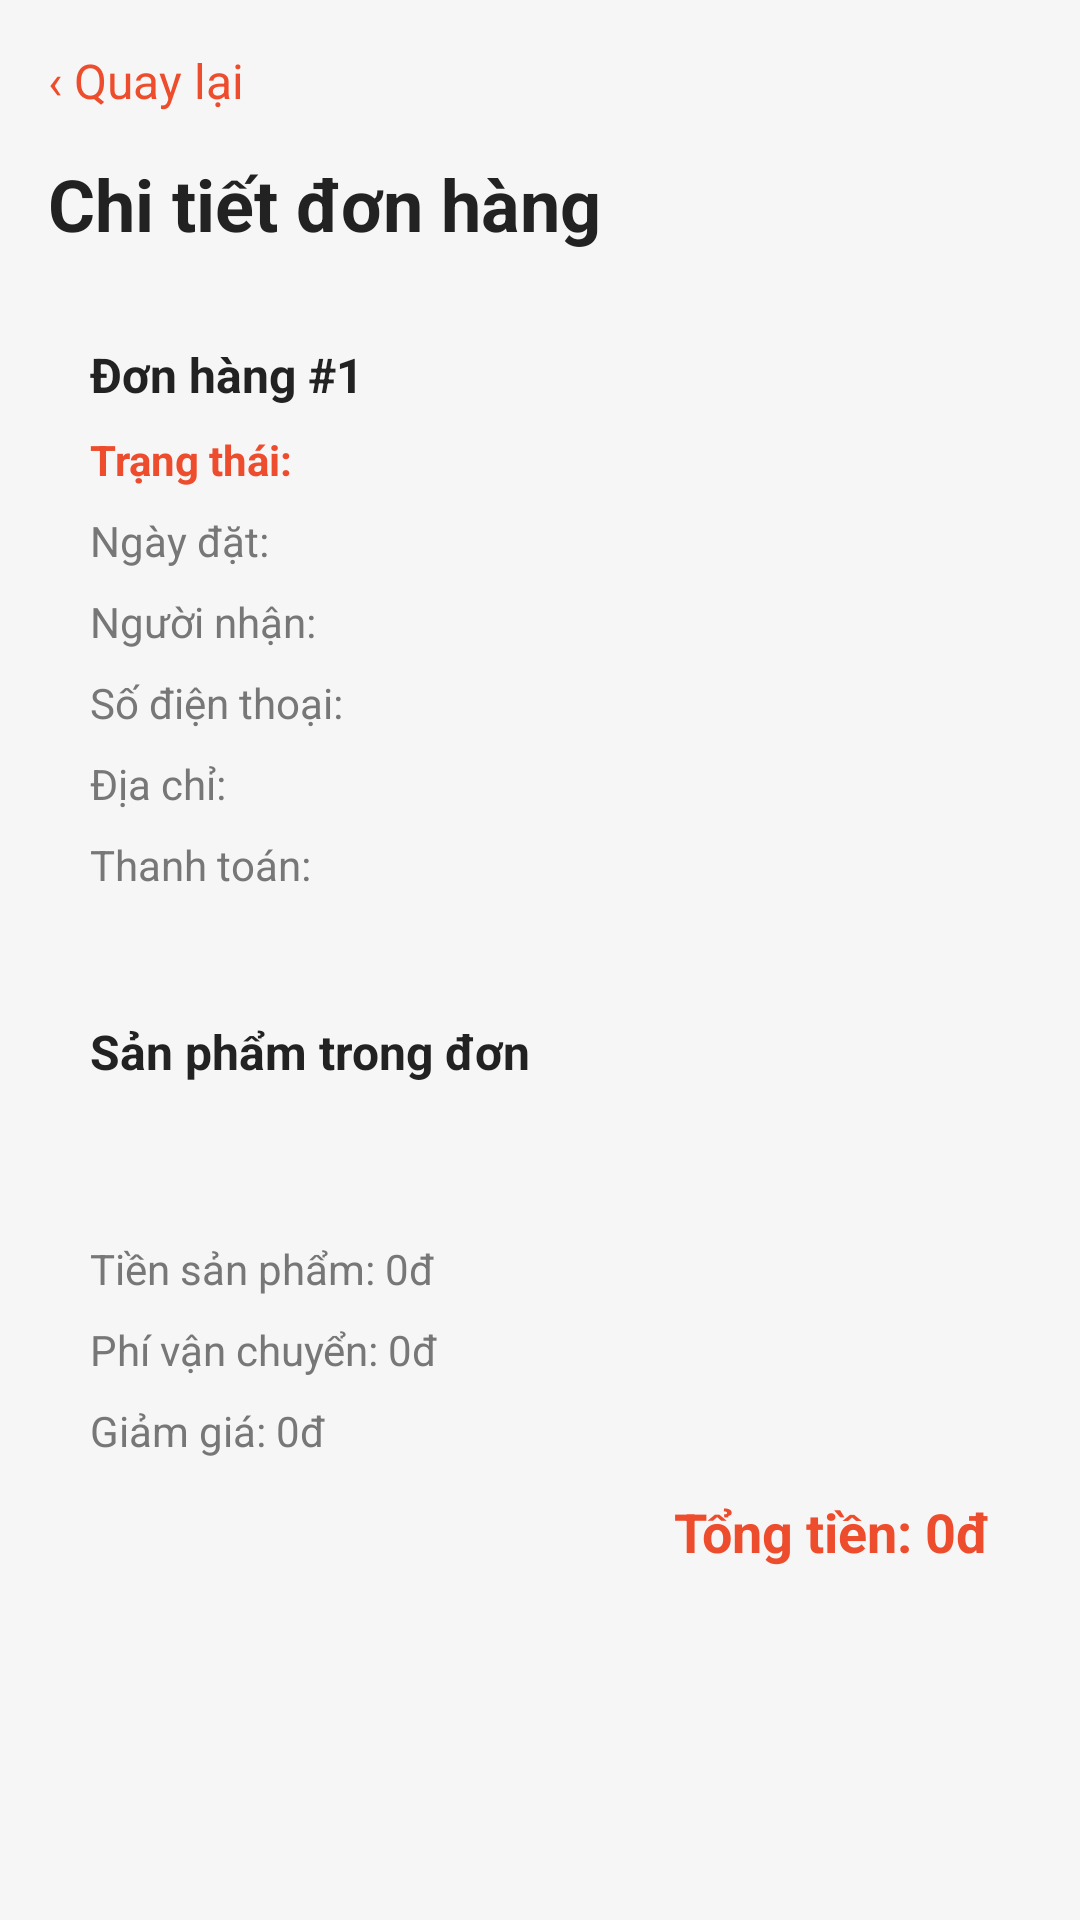

Here is an Android app screen rendered from its layout file. Give the layout XML and the strings, colors and styles it references.
<!-- AndroidManifest.xml: application theme Theme.FashionShopMobile -->
<!-- res/layout/activity_order_detail.xml -->
<?xml version="1.0" encoding="utf-8"?>
<ScrollView xmlns:android="http://schemas.android.com/apk/res/android"
    android:layout_width="match_parent"
    android:layout_height="match_parent"
    android:background="@color/home_bg">

    <LinearLayout
        android:layout_width="match_parent"
        android:layout_height="wrap_content"
        android:orientation="vertical"
        android:padding="16dp">

        <TextView
            android:id="@+id/btnBack"
            android:layout_width="wrap_content"
            android:layout_height="wrap_content"
            android:text="‹ Quay lại"
            android:textColor="@color/primary_pink"
            android:textSize="16sp" />

        <TextView
            android:id="@+id/tvOrderDetailTitle"
            android:layout_width="match_parent"
            android:layout_height="wrap_content"
            android:layout_marginTop="14dp"
            android:text="Chi tiết đơn hàng"
            android:textColor="@color/dark_text"
            android:textSize="24sp"
            android:textStyle="bold" />

        <LinearLayout
            android:layout_width="match_parent"
            android:layout_height="wrap_content"
            android:layout_marginTop="16dp"
            android:background="@drawable/bg_profile_card"
            android:orientation="vertical"
            android:padding="14dp">

            <TextView
                android:id="@+id/tvOrderCode"
                android:layout_width="match_parent"
                android:layout_height="wrap_content"
                android:text="Đơn hàng #1"
                android:textColor="@color/dark_text"
                android:textSize="16sp"
                android:textStyle="bold" />

            <TextView
                android:id="@+id/tvOrderStatus"
                android:layout_width="match_parent"
                android:layout_height="wrap_content"
                android:layout_marginTop="8dp"
                android:text="Trạng thái:"
                android:textColor="@color/primary_pink"
                android:textSize="14sp"
                android:textStyle="bold" />

            <TextView
                android:id="@+id/tvCreatedAt"
                android:layout_width="match_parent"
                android:layout_height="wrap_content"
                android:layout_marginTop="8dp"
                android:text="Ngày đặt:"
                android:textColor="@color/gray_text"
                android:textSize="14sp" />

            <TextView
                android:id="@+id/tvReceiverName"
                android:layout_width="match_parent"
                android:layout_height="wrap_content"
                android:layout_marginTop="8dp"
                android:text="Người nhận:"
                android:textColor="@color/gray_text"
                android:textSize="14sp" />

            <TextView
                android:id="@+id/tvReceiverPhone"
                android:layout_width="match_parent"
                android:layout_height="wrap_content"
                android:layout_marginTop="8dp"
                android:text="Số điện thoại:"
                android:textColor="@color/gray_text"
                android:textSize="14sp" />

            <TextView
                android:id="@+id/tvDeliveryAddress"
                android:layout_width="match_parent"
                android:layout_height="wrap_content"
                android:layout_marginTop="8dp"
                android:text="Địa chỉ:"
                android:textColor="@color/gray_text"
                android:textSize="14sp" />

            <TextView
                android:id="@+id/tvPaymentInfo"
                android:layout_width="match_parent"
                android:layout_height="wrap_content"
                android:layout_marginTop="8dp"
                android:text="Thanh toán:"
                android:textColor="@color/gray_text"
                android:textSize="14sp" />

        </LinearLayout>

        <LinearLayout
            android:layout_width="match_parent"
            android:layout_height="wrap_content"
            android:layout_marginTop="14dp"
            android:background="@drawable/bg_profile_card"
            android:orientation="vertical"
            android:padding="14dp">

            <TextView
                android:layout_width="match_parent"
                android:layout_height="wrap_content"
                android:text="Sản phẩm trong đơn"
                android:textColor="@color/dark_text"
                android:textSize="16sp"
                android:textStyle="bold" />

            <TextView
                android:id="@+id/tvEmptyOrderItems"
                android:layout_width="match_parent"
                android:layout_height="wrap_content"
                android:layout_marginTop="14dp"
                android:gravity="center"
                android:text="Không có sản phẩm"
                android:textColor="@color/gray_text"
                android:textSize="14sp"
                android:visibility="gone" />

            <androidx.recyclerview.widget.RecyclerView
                android:id="@+id/rvOrderDetailProducts"
                android:layout_width="match_parent"
                android:layout_height="wrap_content"
                android:layout_marginTop="10dp"
                android:nestedScrollingEnabled="false" />

        </LinearLayout>

        <LinearLayout
            android:layout_width="match_parent"
            android:layout_height="wrap_content"
            android:layout_marginTop="14dp"
            android:background="@drawable/bg_profile_card"
            android:orientation="vertical"
            android:padding="14dp">

            <TextView
                android:id="@+id/tvTotalProductPrice"
                android:layout_width="match_parent"
                android:layout_height="wrap_content"
                android:text="Tiền sản phẩm: 0đ"
                android:textColor="@color/gray_text"
                android:textSize="14sp" />

            <TextView
                android:id="@+id/tvShippingFee"
                android:layout_width="match_parent"
                android:layout_height="wrap_content"
                android:layout_marginTop="8dp"
                android:text="Phí vận chuyển: 0đ"
                android:textColor="@color/gray_text"
                android:textSize="14sp" />

            <TextView
                android:id="@+id/tvDiscountAmount"
                android:layout_width="match_parent"
                android:layout_height="wrap_content"
                android:layout_marginTop="8dp"
                android:text="Giảm giá: 0đ"
                android:textColor="@color/gray_text"
                android:textSize="14sp" />

            <TextView
                android:id="@+id/tvTotalAmount"
                android:layout_width="match_parent"
                android:layout_height="wrap_content"
                android:layout_marginTop="12dp"
                android:gravity="end"
                android:text="Tổng tiền: 0đ"
                android:textColor="@color/sale_red"
                android:textSize="18sp"
                android:textStyle="bold" />

            <Button
                android:id="@+id/btnCompleteOrder"
                android:layout_width="match_parent"
                android:layout_height="50dp"
                android:layout_marginTop="12dp"
                android:backgroundTint="#2E7D32"
                android:text="Đã nhận hàng"
                android:textColor="@color/white"
                android:textSize="16sp"
                android:textStyle="bold"
                android:visibility="gone" />

            <Button
                android:id="@+id/btnCancelOrder"
                android:layout_width="match_parent"
                android:layout_height="48dp"
                android:layout_marginTop="16dp"
                android:backgroundTint="@color/sale_red"
                android:text="Hủy đơn hàng"
                android:textAllCaps="false"
                android:textColor="@android:color/white"
                android:textSize="15sp"
                android:visibility="gone" />

        </LinearLayout>

    </LinearLayout>

</ScrollView>
<!-- resources referenced by this layout -->
<resources>
  <color name="dark_text">#222222</color>
  <color name="gray_text">#777777</color>
  <color name="home_bg">#F6F6F6</color>
  <color name="primary_pink">#EE4D2D</color>
  <color name="sale_red">#EE4D2D</color>
  <color name="white">#FFFFFF</color>
  <style name="Theme.FashionShopMobile" parent="Base.Theme.FashionShopMobile" />
  <style name="Base.Theme.FashionShopMobile" parent="Theme.Material3.DayNight.NoActionBar">
          
          
      </style>
</resources>
